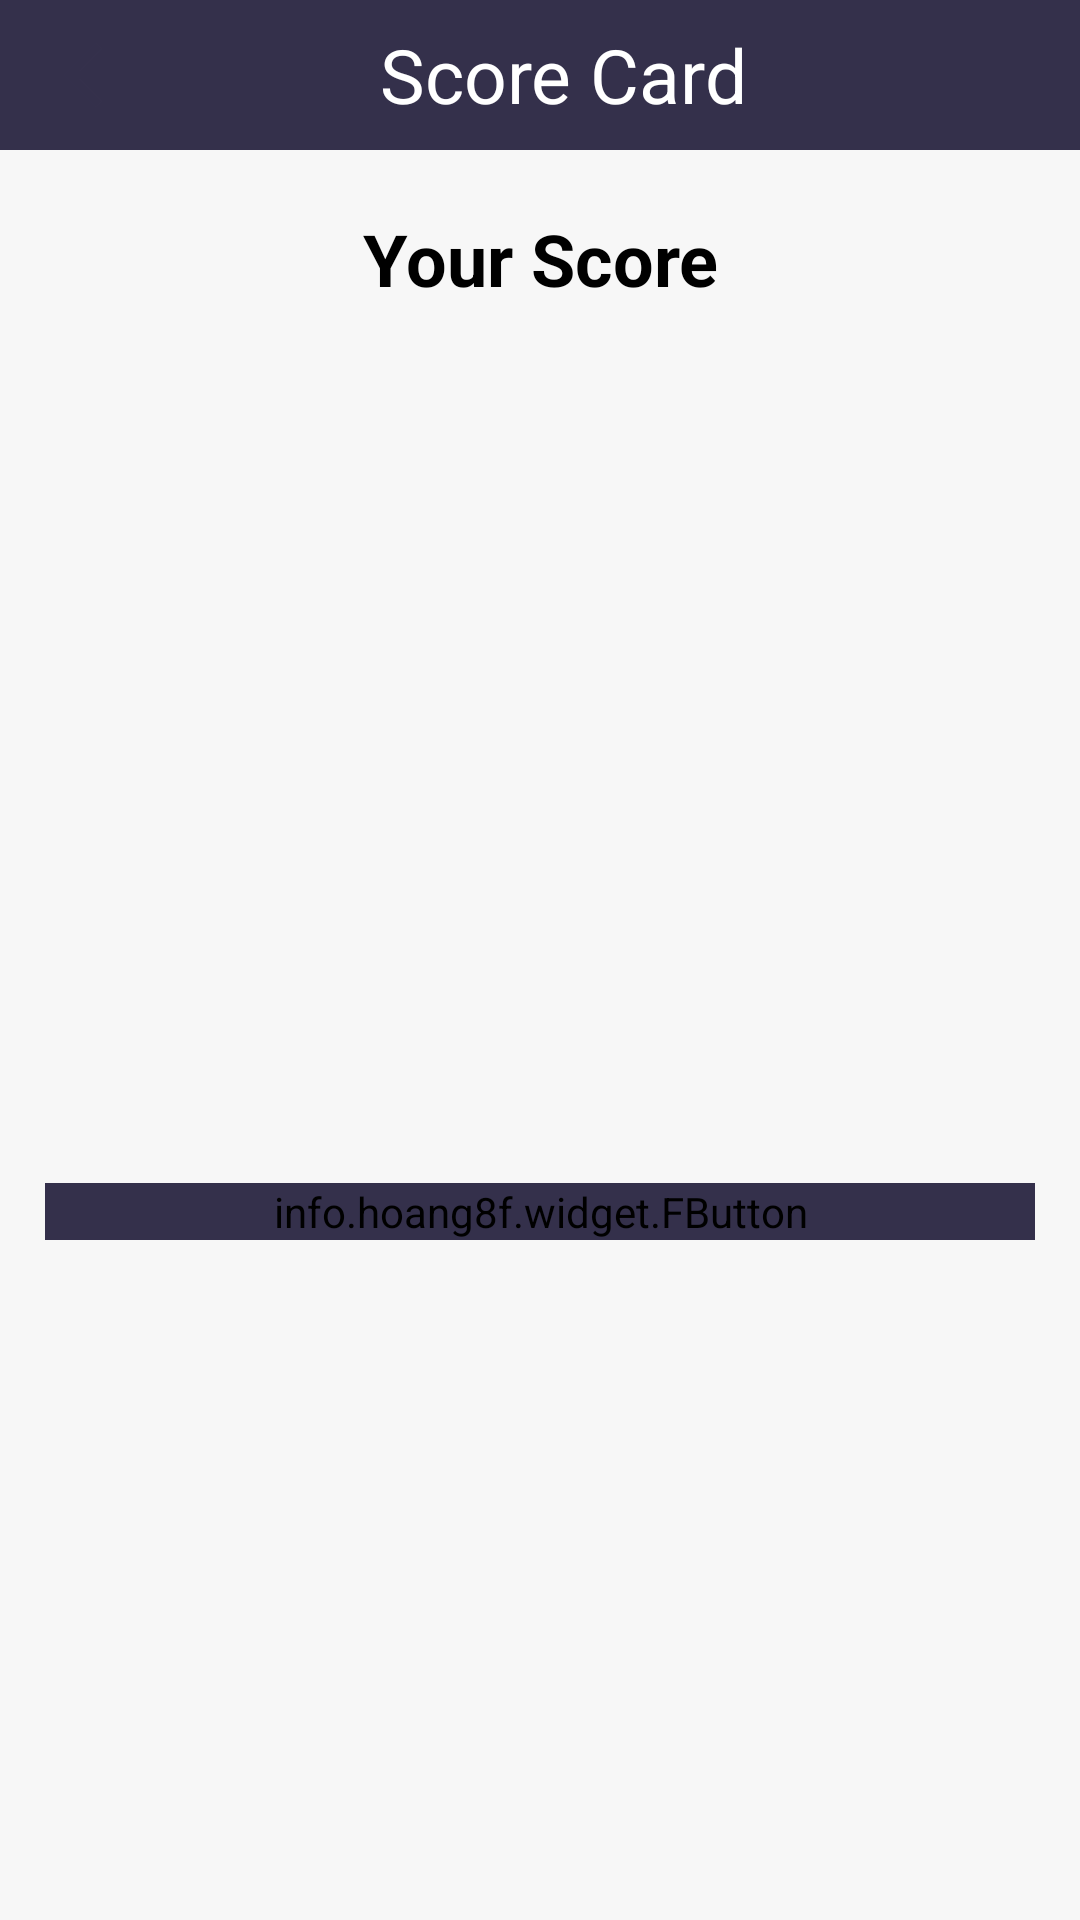

Write the Android layout XML for this screen, with the resource values it uses.
<!-- AndroidManifest.xml: application theme Theme.2by3android -->
<!-- res/layout/fragment_game_won.xml -->
<?xml version="1.0" encoding="utf-8"?>
<LinearLayout xmlns:android="http://schemas.android.com/apk/res/android"
    xmlns:app="http://schemas.android.com/apk/res-auto"
    android:orientation="vertical"
    android:layout_width="match_parent"
    android:layout_height="match_parent"
    android:background="@color/grey">
    <androidx.appcompat.widget.Toolbar
        android:id="@+id/toolbar"
        android:layout_width="match_parent"
        android:layout_height="50dp"
        android:background="@color/purple"
        android:minHeight="?actionBarSize"
        app:layout_constraintStart_toStartOf="parent"
        app:layout_constraintTop_toTopOf="parent">

        <RelativeLayout
            android:layout_width="match_parent"
            android:layout_height="wrap_content"
            android:padding="0dp">

            <ImageView
                android:id="@+id/backImage"
                android:layout_width="32dp"
                android:layout_height="32dp"
                android:layout_centerVertical="true"
                android:layout_marginRight="20dp"
                android:src="@drawable/ic_arrow_back" />

            <TextView
                android:id="@+id/triviaQuizText"
                android:layout_width="wrap_content"
                android:layout_height="match_parent"
                android:layout_centerInParent="true"
                android:gravity="center"
                android:text="Score Card"
                android:textColor="@color/white"
                android:textSize="25sp" />

            <TextView
                android:id="@+id/timeText"
                android:layout_width="wrap_content"
                android:layout_height="match_parent"
                android:layout_alignParentEnd="true"
                android:layout_alignParentRight="true"
                android:gravity="center"
                android:paddingLeft="10dp"
                android:paddingRight="10dp"
                android:text="@string/time"
                android:textSize="20sp"
                android:visibility="gone" />

        </RelativeLayout>
    </androidx.appcompat.widget.Toolbar>

    <TextView
        android:id="@+id/txtScore"
        android:layout_width="match_parent"
        android:layout_height="wrap_content"
        android:layout_marginLeft="20dp"
        android:layout_marginRight="20dp"
        android:layout_marginTop="20dp"
        android:layout_marginBottom="10dp"
        android:gravity="center"
        android:textStyle="bold"
        android:text="Your Score"

        android:textColor="@color/black"
        app:layout_constraintBottom_toBottomOf="parent"
        app:layout_constraintEnd_toEndOf="parent"
        app:layout_constraintStart_toStartOf="parent"
        app:layout_constraintTop_toTopOf="parent"
        android:textSize="24sp" />
    <TextView
        android:id="@+id/txtScorePoints"
        android:layout_width="match_parent"
        android:layout_height="wrap_content"
        android:gravity="center"
        android:textColor="@color/black"
        app:layout_constraintBottom_toBottomOf="parent"
        app:layout_constraintEnd_toEndOf="parent"
        app:layout_constraintStart_toStartOf="parent"
        app:layout_constraintTop_toTopOf="parent"
        android:textSize="20sp" />
    <ImageView
        android:layout_width="200dp"
        android:layout_height="200dp"
        android:layout_gravity="center_horizontal"
        android:src="@drawable/congomen"
        android:layout_margin="20dp"/>

    <info.hoang8f.widget.FButton
        android:layout_width="match_parent"
        android:layout_height="wrap_content"
        android:text="@string/play_again"
        android:textColor="@color/white"
        android:backgroundTint="@color/purple"
        android:id="@+id/playagainbutton"
        android:layout_margin="15dp"
        android:onClick="PlayAgain" />
</LinearLayout>
<!-- resources referenced by this layout -->
<resources>
  <color name="black">#FF000000</color>
  <color name="grey">#F7F7F7</color>
  <color name="purple">#34304B</color>
  <color name="white">#FFFFFFFF</color>
  <!-- drawable ic_arrow_back (drawable) -->
  <vector xmlns:android="http://schemas.android.com/apk/res/android"
      android:width="24dp"
      android:height="24dp"
      android:viewportWidth="24"
      android:viewportHeight="24"
      android:tint="@color/purple">
    <path
        android:fillColor="@color/purple"
        android:pathData="M20,11H7.83l5.59,-5.59L12,4l-8,8 8,8 1.41,-1.41L7.83,13H20v-2z"/>
  </vector>
  <string name="play_again">Play again</string>
  <string name="time">5</string>
  <style name="Theme.2by3android" parent="Theme.MaterialComponents.DayNight.DarkActionBar">
          
          <item name="colorPrimary">@color/purple_500</item>
          <item name="colorPrimaryVariant">@color/border</item>
          <item name="colorOnPrimary">@color/white</item>
          
          <item name="colorSecondary">@color/teal_200</item>
          <item name="colorSecondaryVariant">@color/teal_700</item>
          <item name="colorOnSecondary">@color/black</item>
          
          <item name="android:statusBarColor" tools:targetApi="l">?attr/colorPrimaryVariant</item>
          
      </style>
  <color name="purple_500">#FF6200EE</color>
  <color name="border">#CDD4D9</color>
  <color name="teal_200">#FF03DAC5</color>
  <color name="teal_700">#FF018786</color>
</resources>
